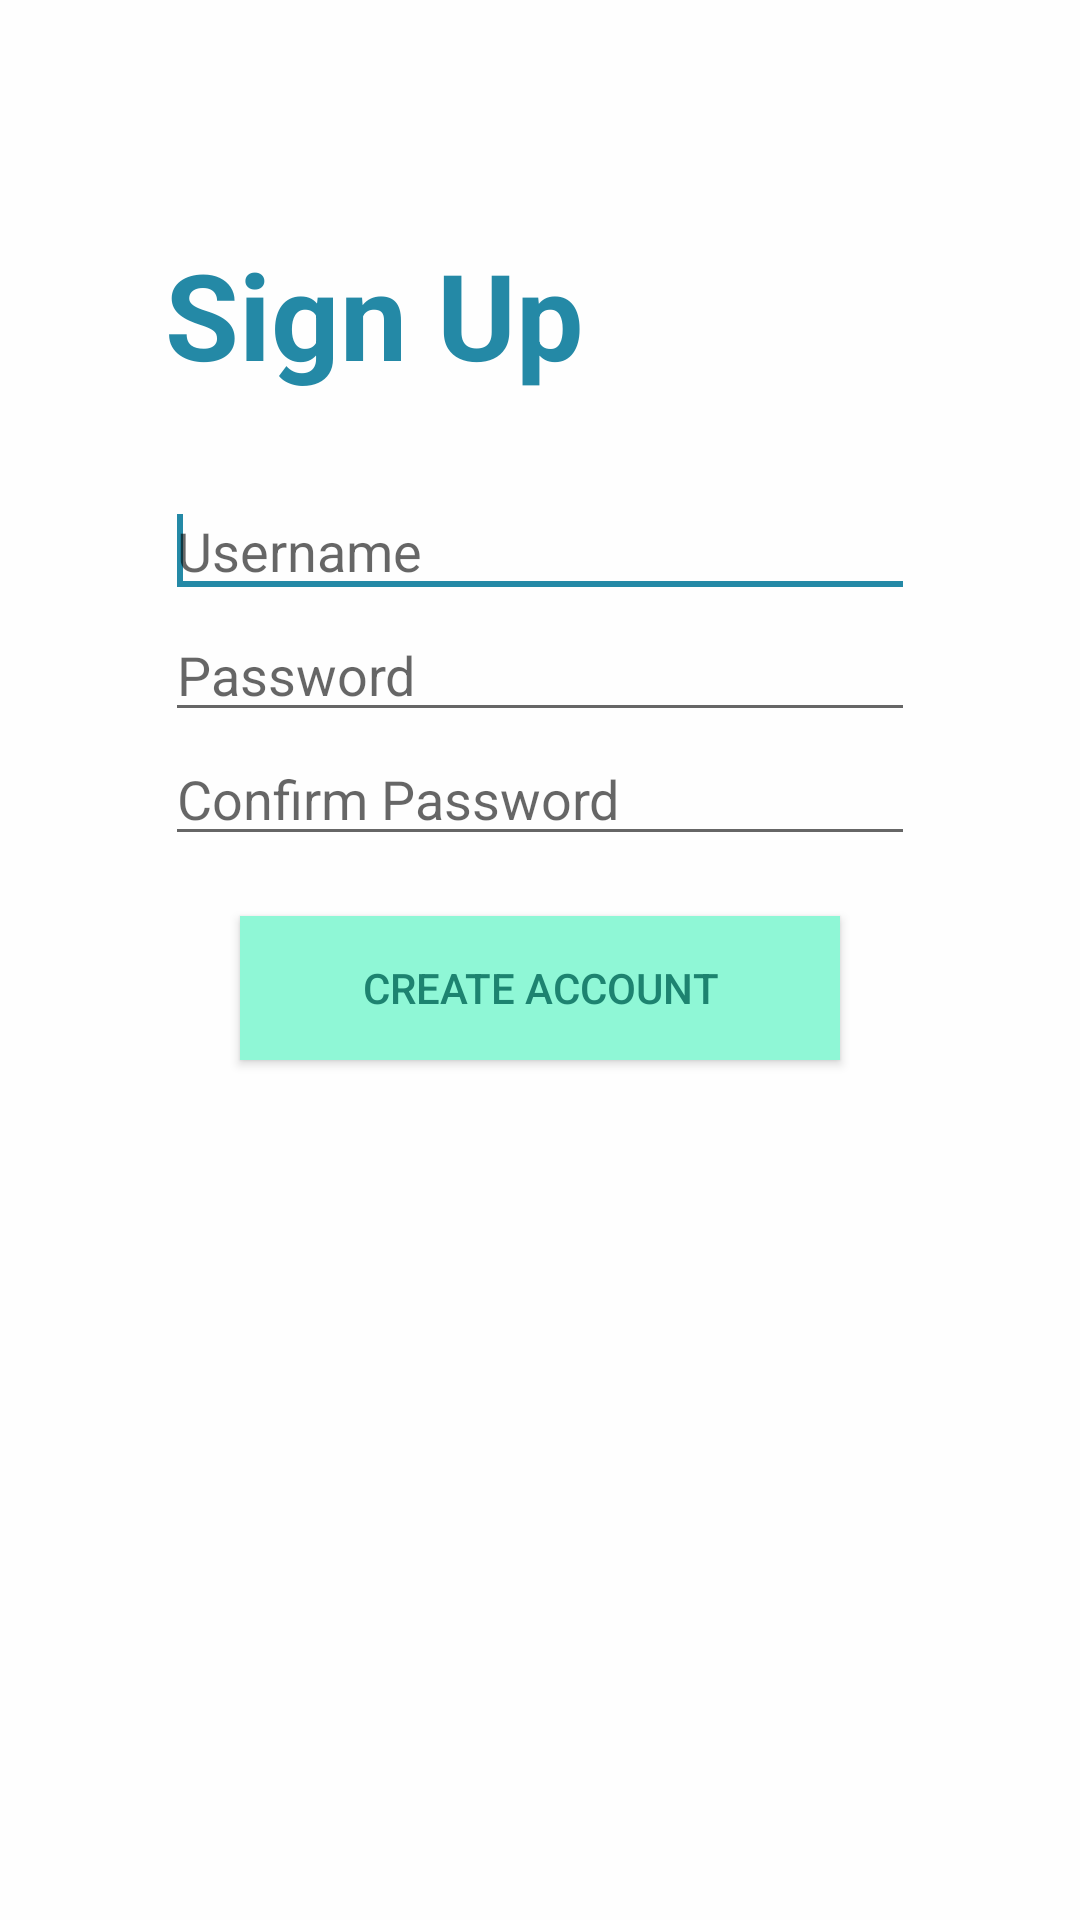

This screen was rendered from an Android layout file. Write that file and the resources it references.
<!-- AndroidManifest.xml: application theme AppTheme -->
<!-- res/layout/signup.xml -->
<?xml version="1.0" encoding="utf-8"?>
<RelativeLayout xmlns:android="http://schemas.android.com/apk/res/android"
    xmlns:tools="http://schemas.android.com/tools"
    android:id="@+id/activity_main4"
    android:layout_width="match_parent"
    android:layout_height="match_parent"
    android:paddingBottom="@dimen/activity_vertical_margin"
    android:paddingLeft="@dimen/activity_horizontal_margin"
    android:paddingRight="@dimen/activity_horizontal_margin"
    android:paddingTop="@dimen/activity_vertical_margin"
    android:background="@color/putihbulet"
    tools:context="com.example.imul.absenkuybaru.SignUp">

    <Button
        android:background="@color/ijolingkaran"
        android:textColor="@color/ijotua"
        android:id="@+id/btnCreateAccount"
        android:layout_width="200dp"
        android:layout_height="wrap_content"
        android:text="Create Account"
        android:layout_marginTop="20dp"
        android:layout_below="@+id/editConfPassBaru"
        android:layout_centerHorizontal="true"
        style="@style/Widget.AppCompat.Button" />

    <EditText
        android:textColor="@color/ijotua"
        android:id="@+id/editUserBaru"
        android:layout_width="250dp"
        android:layout_height="wrap_content"
        android:hint="Username"
        android:layout_marginTop="30dp"
        android:layout_centerHorizontal="true"
        android:layout_below="@+id/textView5">
        <requestFocus />
    </EditText>

    <EditText
        android:textColor="@color/ijotua"
        android:id="@+id/editPassBaru"
        android:layout_width="250dp"
        android:layout_height="wrap_content"
        android:hint="Password"
        android:inputType="textPassword"
        android:layout_below="@+id/editUserBaru"
        android:layout_alignLeft="@+id/editUserBaru"
        android:layout_alignStart="@+id/editUserBaru" />

    <EditText
        android:textColor="@color/ijotua"
        android:id="@+id/editConfPassBaru"
        android:layout_width="250dp"
        android:layout_height="wrap_content"
        android:hint="Confirm Password"
        android:inputType="textPassword"
        android:layout_below="@+id/editPassBaru"
        android:layout_alignLeft="@+id/editPassBaru"
        android:layout_alignStart="@+id/editPassBaru" />

    <TextView
        android:text="Sign Up"
        android:layout_width="wrap_content"
        android:layout_height="wrap_content"
        android:id="@+id/textView5"
        android:textSize="40sp"
        android:textStyle="normal|bold"
        android:textColor="@color/birugaris"
        android:layout_marginTop="78dp"
        android:layout_alignParentTop="true"
        android:layout_alignLeft="@+id/editUserBaru"
        android:layout_alignStart="@+id/editUserBaru" />

</RelativeLayout>
<!-- resources referenced by this layout -->
<resources>
  <color name="birugaris">#2489a6</color>
  <color name="ijolingkaran">#8FF7D6</color>
  <color name="ijotua">#1D8370</color>
  <color name="putihbulet">#FEFEFE</color>
  <style name="AppTheme" parent="Theme.AppCompat.Light">
          
          <item name="colorPrimary">@color/ijopapan</item>
          <item name="colorPrimaryDark">@color/ijooo</item>
          <item name="colorAccent">@color/birugaris</item>
      </style>
  <color name="ijopapan">#3DBCA3</color>
  <color name="ijooo">#34A28C</color>
</resources>
